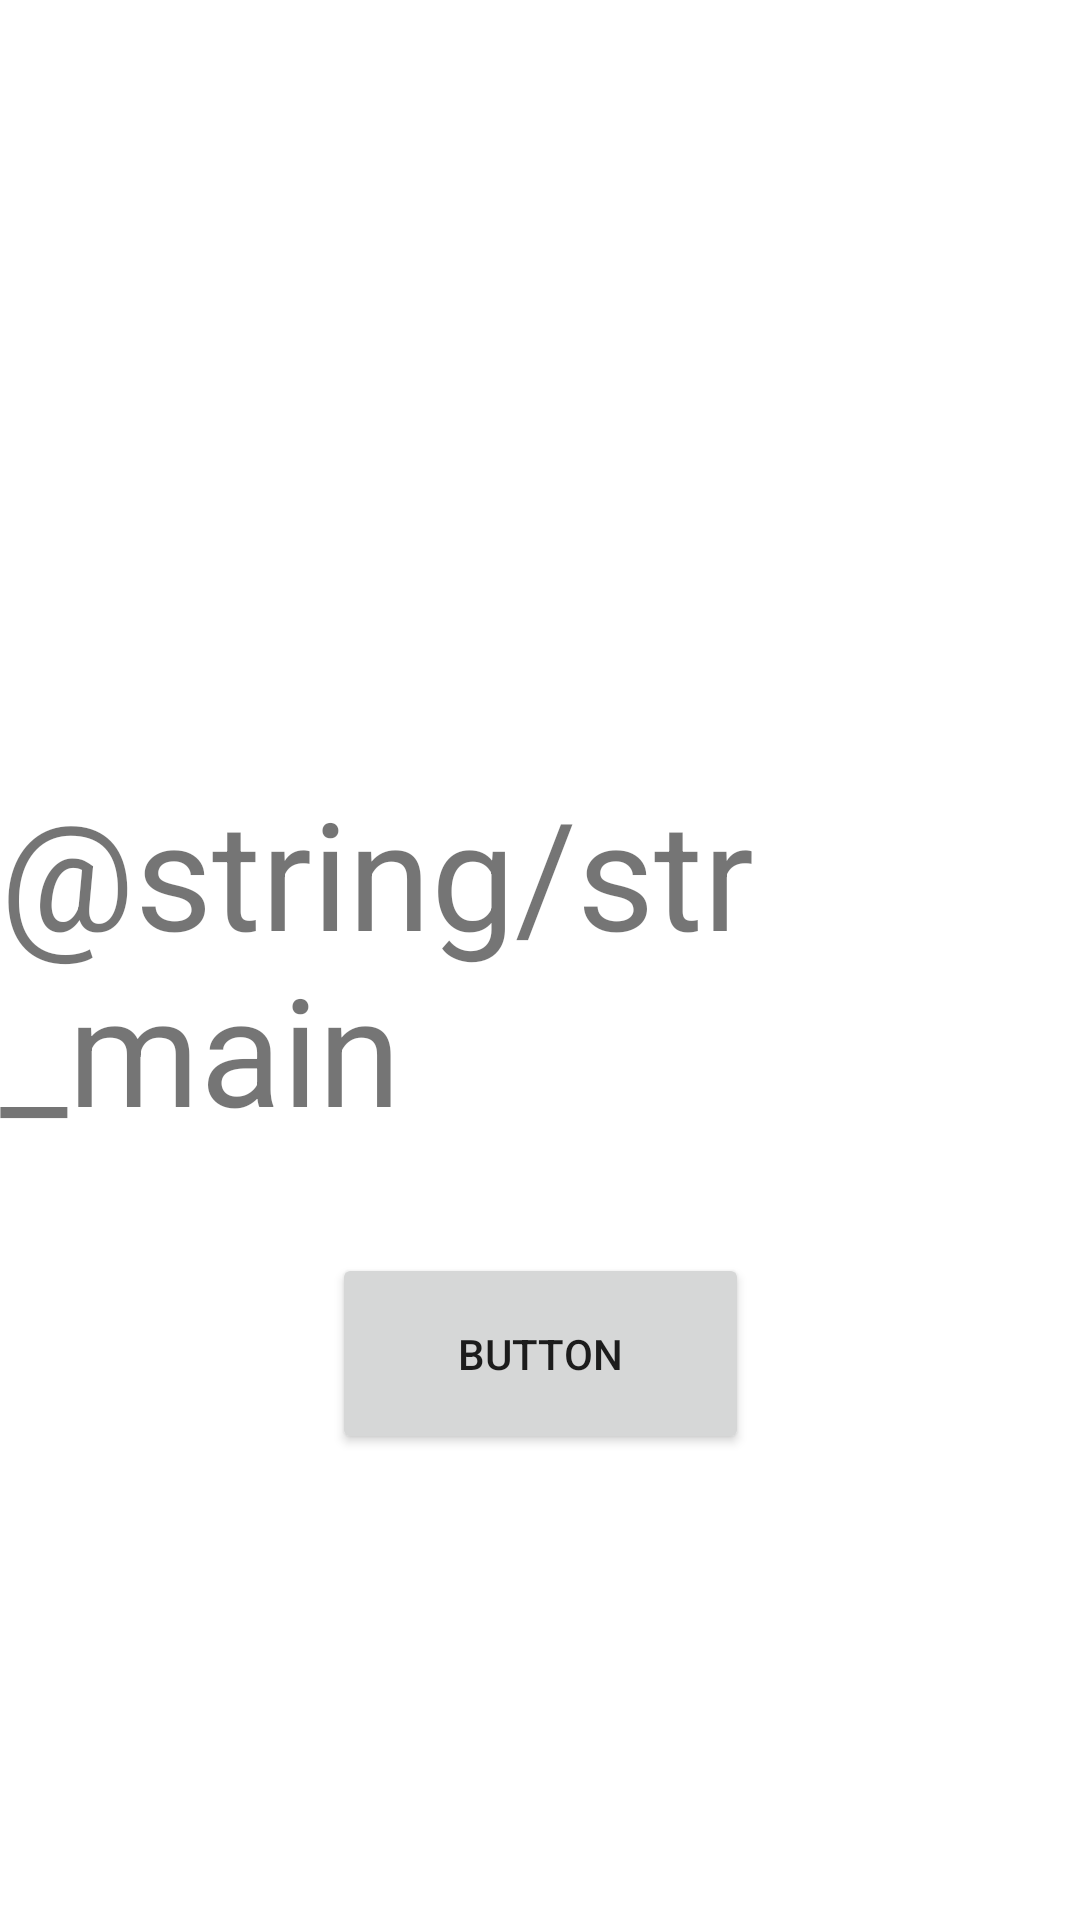

Reconstruct the res/layout file that produces this screen, plus the resources it refers to.
<!-- AndroidManifest.xml: application theme Theme.QuadclubApp -->
<!-- res/layout/activity_main.xml -->
<?xml version="1.0" encoding="utf-8"?>

<androidx.constraintlayout.widget.ConstraintLayout xmlns:android="http://schemas.android.com/apk/res/android"
    xmlns:app="http://schemas.android.com/apk/res-auto"
    xmlns:tools="http://schemas.android.com/tools"
    android:layout_width="match_parent"
    android:layout_height="match_parent"
    tools:context=".MainActivity">

    <TextView
        android:id="@+id/textView"
        android:layout_width="wrap_content"
        android:layout_height="wrap_content"
        android:text="@string/str_main"
        android:textSize="50sp"
        app:layout_constraintBottom_toBottomOf="parent"
        app:layout_constraintLeft_toLeftOf="parent"
        app:layout_constraintRight_toRightOf="parent"
        app:layout_constraintTop_toTopOf="parent" />

    <Button
        android:id="@+id/button"
        android:layout_width="139dp"
        android:layout_height="67dp"
        android:layout_marginTop="24dp"
        android:text="Button"
        app:layout_constraintBottom_toBottomOf="parent"
        app:layout_constraintEnd_toEndOf="parent"
        app:layout_constraintStart_toStartOf="parent"
        app:layout_constraintTop_toBottomOf="@+id/textView"
        app:layout_constraintVertical_bias="0.066" />

</androidx.constraintlayout.widget.ConstraintLayout>
<!-- resources referenced by this layout -->
<resources>
  <style name="Theme.QuadclubApp" parent="Theme.MaterialComponents.DayNight.DarkActionBar">
          
          <item name="colorPrimary">@color/purple_500</item>
          <item name="colorPrimaryVariant">@color/purple_700</item>
          <item name="colorOnPrimary">@color/white</item>
          
          <item name="colorSecondary">@color/teal_200</item>
          <item name="colorSecondaryVariant">@color/teal_700</item>
          <item name="colorOnSecondary">@color/black</item>
          
          <item name="android:statusBarColor" tools:targetApi="l">?attr/colorPrimaryVariant</item>
          
      </style>
  <!-- not gathered from this repository: default colours our renderer supplied (Android Studio template values) -->
  <color name="purple_500">#FF6200EE</color>
  <color name="purple_700">#FF3700B3</color>
  <color name="teal_200">#FF03DAC5</color>
  <color name="teal_700">#FF018786</color>
  <color name="black">#FF000000</color>
  <color name="white">#FFFFFFFF</color>
</resources>
